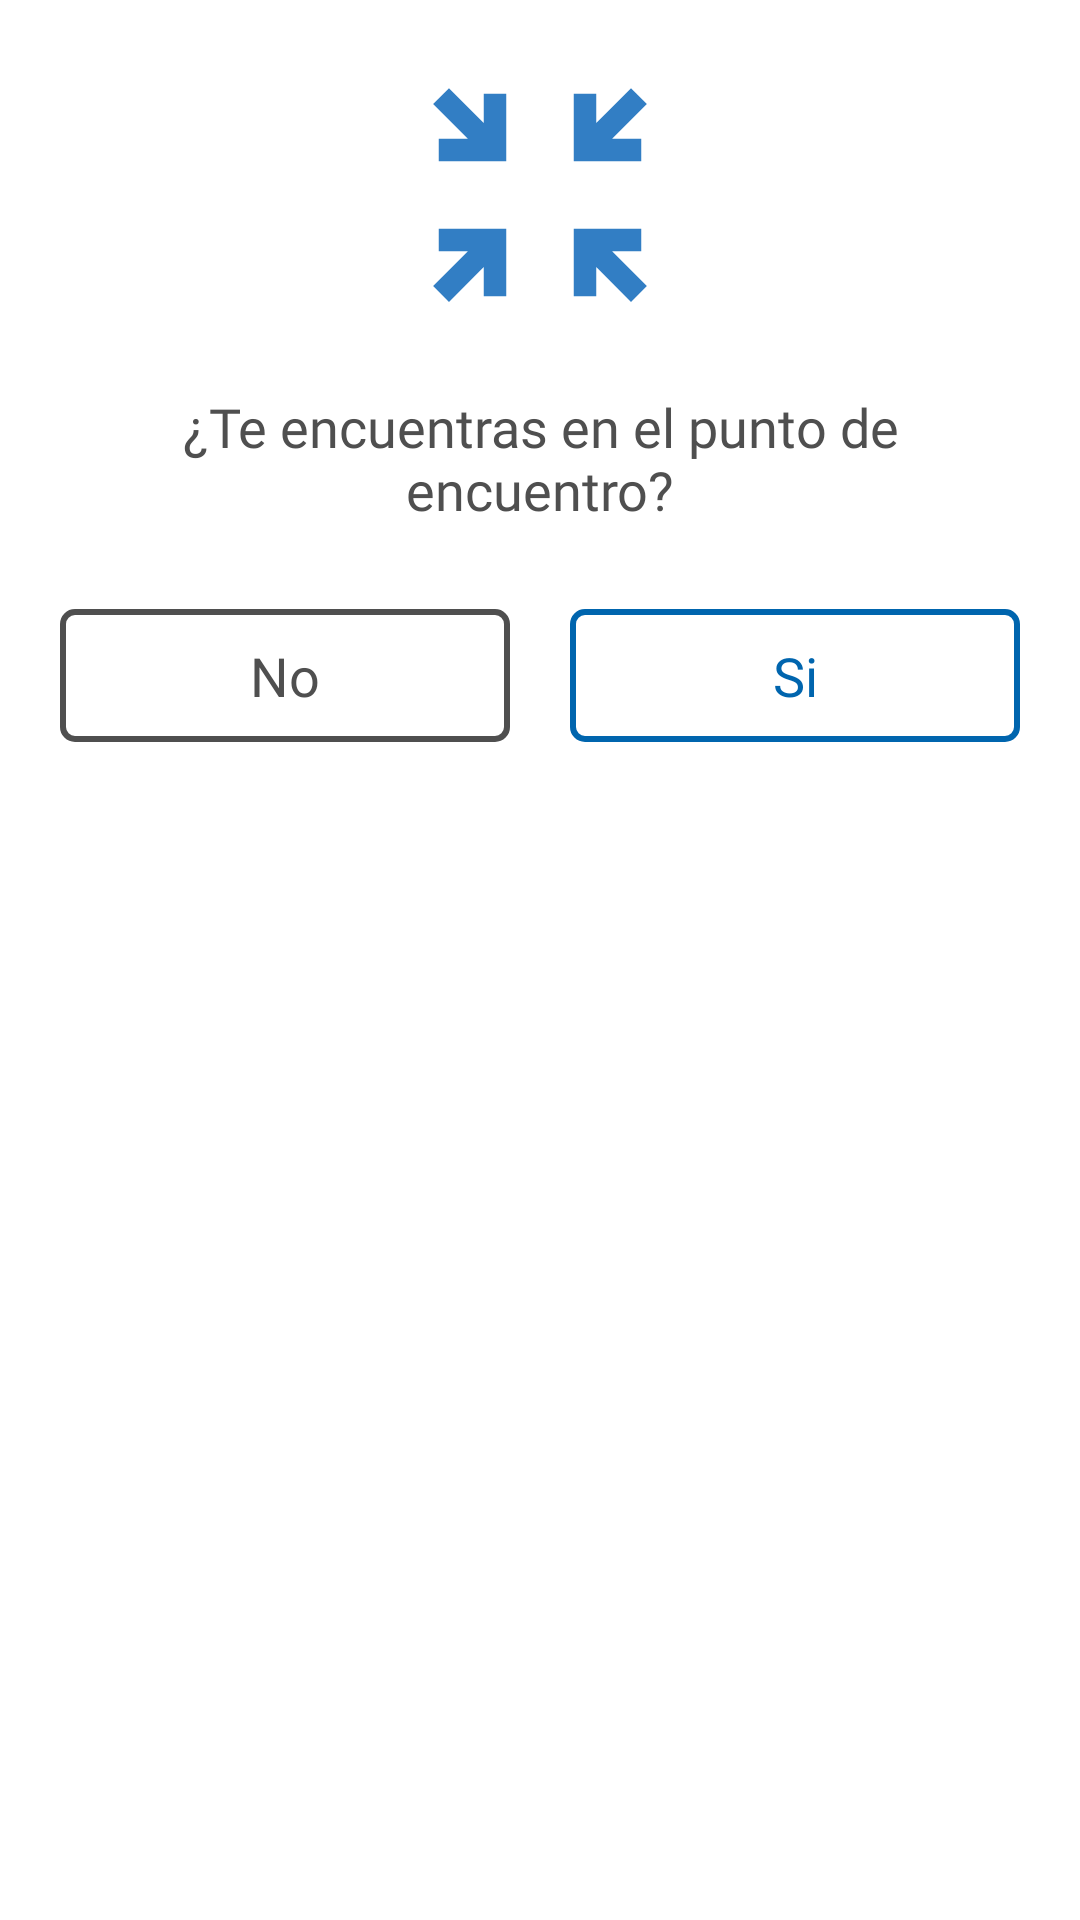

The Android layout XML behind this screen, and the referenced resources:
<!-- AndroidManifest.xml: application theme AppMaterialTheme -->
<!-- res/layout/dialog_punto_encuentro.xml -->
<?xml version="1.0" encoding="utf-8"?>
<RelativeLayout xmlns:android="http://schemas.android.com/apk/res/android"
    xmlns:app="http://schemas.android.com/apk/res-auto"
    android:id="@+id/DialogSituacion"
    android:layout_width="320sp"
    android:layout_height="wrap_content"
    android:background="@drawable/background_dialog"
    android:theme="@style/AppMaterialTheme">

    <androidx.appcompat.widget.AppCompatImageView
        android:id="@+id/imageClosed"
        android:layout_width="90dp"
        android:layout_height="100dp"
        android:layout_centerHorizontal="true"
        android:layout_marginTop="15dp"
        android:gravity="center"
        app:srcCompat="@drawable/punto_encuentro"
        android:tint="@color/azul_app_asistencia"/>

    <TextView
        android:id="@+id/textView3"
        android:layout_width="match_parent"
        android:layout_height="wrap_content"
        android:layout_alignTop="@id/imageClosed"
        android:layout_marginStart="30dp"
        android:layout_marginTop="115dp"
        android:layout_marginEnd="30dp"
        android:fontFamily="@font/robotobold"
        android:gravity="center"
        android:text="@string/texto_punto_encuentro"
        android:textColor="@color/colorTextCoppelNegro"
        android:textSize="18sp" />


    <LinearLayout
        android:layout_width="match_parent"
        android:layout_height="wrap_content"
        android:layout_alignTop="@id/textView3"
        android:layout_marginTop="2dp"
        android:paddingTop="50dp"
        android:paddingBottom="25dp">

        <com.google.android.material.button.MaterialButton
            android:id="@+id/cancelPuntoEncuentro"
            style="@style/AppMaterialTheme.Button.Outlined"
            android:layout_width="wrap_content"
            android:layout_height="wrap_content"
            android:layout_marginStart="20dp"
            android:layout_marginTop="15dp"
            android:layout_marginEnd="10dp"
            android:layout_weight="1"
            android:text="@string/cancelarr"
            android:textAllCaps="false" />

        <com.google.android.material.button.MaterialButton
            android:id="@+id/accepPuntoEcuentro"
            style="@style/AppMaterialTheme.Button.Outlined.Blue"
            android:layout_width="wrap_content"
            android:layout_height="wrap_content"
            android:layout_marginStart="10dp"
            android:layout_marginTop="15dp"
            android:layout_marginEnd="20dp"
            android:layout_weight="1"
            android:text="@string/confirmar"
            android:textAllCaps="false" />
    </LinearLayout>
</RelativeLayout>
<!-- resources referenced by this layout -->
<resources>
  <color name="azul_app_asistencia">#327EC4</color>
  <color name="colorTextCoppelNegro">#4F4F4F</color>
  <!-- drawable background_dialog (drawable) -->
  <?xml version="1.0" encoding="utf-8"?>
  <shape xmlns:android="http://schemas.android.com/apk/res/android"
      android:shape="rectangle">
      <solid android:color="@android:color/white" />
      <corners android:radius="@dimen/default_radius" />
  </shape>
  <!-- drawable punto_encuentro (drawable) -->
  <vector android:height="24dp" android:tint="#565555"
      android:viewportHeight="24" android:viewportWidth="24"
      android:width="24dp" xmlns:android="http://schemas.android.com/apk/res/android">
      <path android:fillColor="@android:color/white" android:pathData="M9,9l0,-6L7,3l0,2.59L3.91,2.5L2.5,3.91L5.59,7L3,7l0,2L9,9zM21,9V7l-2.59,0l3.09,-3.09L20.09,2.5L17,5.59V3l-2,0l0,6L21,9zM3,15l0,2h2.59L2.5,20.09l1.41,1.41L7,18.41L7,21h2l0,-6L3,15zM15,15l0,6h2v-2.59l3.09,3.09l1.41,-1.41L18.41,17H21v-2L15,15z"/>
  </vector>
  <string name="cancelarr"> No </string>
  <string name="confirmar"> Si </string>
  <string name="texto_punto_encuentro">¿Te encuentras en el punto de encuentro?</string>
  <style name="AppMaterialTheme.Button.Outlined" parent="Widget.MaterialComponents.Button.OutlinedButton">
          <item name="strokeWidth">2dp</item>
          <item name="cornerRadius">5dp</item>
          <item name="android:padding">10dp</item>
          <item name="android:fontFamily">@font/robotomedium</item>
          <item name="android:textSize">@dimen/font_size_heading</item>
          <item name="android:textAllCaps">false</item>
          <item name="android:letterSpacing">0</item>
          <item name="strokeColor">@color/color_text_dark</item>
          <item name="android:textColor">@color/color_text_dark</item>
      </style>
  <style name="AppMaterialTheme.Button.Outlined.Blue" parent="AppMaterialTheme.Button.Outlined">
          <item name="strokeColor">@color/color_button_default</item>
          <item name="android:textColor">@color/color_button_default</item>
      </style>
  <dimen name="default_radius">8dp</dimen>
  <color name="colorPrimaryCoppelAzul2">#2281C5</color>
  <color name="colorPrimaryCoppelAzul">#0065ae</color>
  <color name="complementario_azul_ligero">#0A619A</color>
  <color name="colorBackgroundCoppelBlanco">#ffffff</color>
  <style name="AppBottomSheetDialogTheme" parent="Theme.Design.Light.BottomSheetDialog">
          <item name="bottomSheetStyle">@style/AppModelStyle</item>
          <item name="android:windowIsFloating">false</item>
          <item name="android:windowSoftInputMode">adjustResize</item>
      </style>
  <dimen name="font_size_heading">18sp</dimen>
  <style name="AppModelStyle" parent="Widget.Design.BottomSheet.Modal">
          <item name="android:background">@drawable/bottomsheet_shape_collection</item>
      </style>
  <!-- drawable bottomsheet_shape_collection (drawable) -->
  <?xml version="1.0" encoding="utf-8"?>
  <shape xmlns:android="http://schemas.android.com/apk/res/android"
      android:shape="rectangle">
      <solid android:color="@color/white" />
      <corners
          android:topLeftRadius="16dp"
          android:topRightRadius="16dp" />
      <padding
          android:left="10dp"
          android:right="10dp" />
  </shape>
  <color name="white">#FFFFFFFF</color>
</resources>
